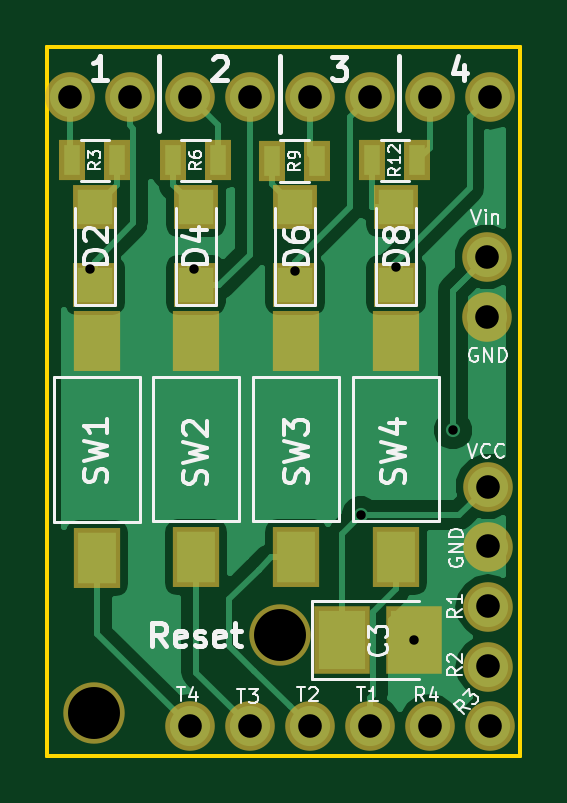
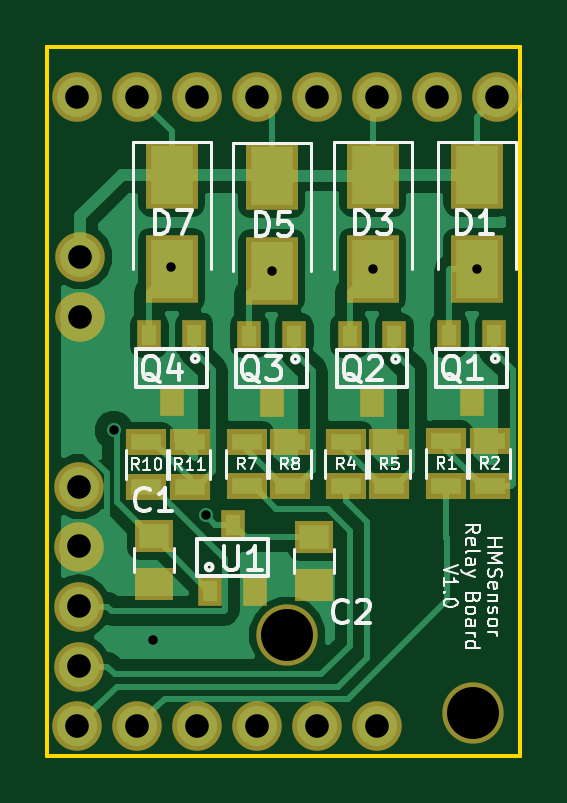
Circuit board: 11 layer files. Board 20.0 x 30.0 mm.
- bottom_copper: RelayBoard-B.Cu.gbl (29454 bytes)
- bottom_mask: RelayBoard-B.Mask.gbs (2316 bytes)
- paste: RelayBoard-B.Paste.gbp (1631 bytes)
- bottom_silk: RelayBoard-B.SilkS.gbo (24213 bytes)
- outline: RelayBoard-Edge.Cuts.gko (516 bytes)
- outline: RelayBoard-Edge.Cuts.gm1 (516 bytes)
- top_copper: RelayBoard-F.Cu.gtl (19404 bytes)
- top_mask: RelayBoard-F.Mask.gts (1837 bytes)
- paste: RelayBoard-F.Paste.gtp (1123 bytes)
- top_silk: RelayBoard-F.SilkS.gto (23627 bytes)
- drill: RelayBoard.drl (737 bytes)

=== bottom_copper: RelayBoard-B.Cu.gbl (29454 bytes, source omitted) ===
=== bottom_mask: RelayBoard-B.Mask.gbs ===
G04 #@! TF.FileFunction,Soldermask,Bot*
%FSLAX46Y46*%
G04 Gerber Fmt 4.6, Leading zero omitted, Abs format (unit mm)*
G04 Created by KiCad (PCBNEW 4.0.2-stable) date 08.08.2017 13:07:48*
%MOMM*%
G01*
G04 APERTURE LIST*
%ADD10C,0.100000*%
%ADD11C,2.100000*%
%ADD12O,2.100000X2.100000*%
%ADD13C,2.600000*%
%ADD14R,1.000000X1.300000*%
%ADD15R,1.650000X1.400000*%
%ADD16R,2.200000X2.900000*%
%ADD17R,1.700000X1.100000*%
G04 APERTURE END LIST*
D10*
D11*
X188595000Y-103886000D03*
D12*
X188595000Y-106426000D03*
D11*
X170942000Y-97104200D03*
D12*
X173482000Y-97104200D03*
X176022000Y-97104200D03*
X178562000Y-97104200D03*
X181102000Y-97104200D03*
X183642000Y-97104200D03*
X186182000Y-97104200D03*
X188722000Y-97104200D03*
D11*
X188658500Y-113601500D03*
D12*
X188658500Y-116141500D03*
X188658500Y-118681500D03*
X188658500Y-121221500D03*
D11*
X188722000Y-123761500D03*
D12*
X186182000Y-123761500D03*
X183642000Y-123761500D03*
X181102000Y-123761500D03*
X178562000Y-123761500D03*
X176022000Y-123761500D03*
D13*
X171958000Y-123190000D03*
X179832000Y-119888000D03*
D14*
X182143400Y-115211400D03*
X181193400Y-118011400D03*
X183093400Y-118011400D03*
D15*
X185470800Y-115713000D03*
X185470800Y-117713000D03*
X178689000Y-115751100D03*
X178689000Y-117751100D03*
D16*
X171805600Y-100412800D03*
X171805600Y-104412800D03*
D17*
X173101000Y-111673600D03*
X173101000Y-113573600D03*
X171272200Y-111673600D03*
X171272200Y-113573600D03*
D14*
X172034200Y-109985000D03*
X172984200Y-107185000D03*
X171084200Y-107185000D03*
D16*
X176225200Y-100412800D03*
X176225200Y-104412800D03*
X180492400Y-100463600D03*
X180492400Y-104463600D03*
X184734200Y-100412800D03*
X184734200Y-104412800D03*
D14*
X176250600Y-110010400D03*
X177200600Y-107210400D03*
X175300600Y-107210400D03*
X180492400Y-110010400D03*
X181442400Y-107210400D03*
X179542400Y-107210400D03*
X184734200Y-109985000D03*
X185684200Y-107185000D03*
X183784200Y-107185000D03*
D17*
X177368200Y-111699000D03*
X177368200Y-113599000D03*
X175514000Y-111699000D03*
X175514000Y-113599000D03*
X181559200Y-111699000D03*
X181559200Y-113599000D03*
X179730400Y-111699000D03*
X179730400Y-113599000D03*
X185801000Y-111724400D03*
X185801000Y-113624400D03*
X183972200Y-111724400D03*
X183972200Y-113624400D03*
M02*

=== paste: RelayBoard-B.Paste.gbp ===
G04 #@! TF.FileFunction,Paste,Bot*
%FSLAX46Y46*%
G04 Gerber Fmt 4.6, Leading zero omitted, Abs format (unit mm)*
G04 Created by KiCad (PCBNEW 4.0.2-stable) date 05.09.2017 20:58:13*
%MOMM*%
G01*
G04 APERTURE LIST*
%ADD10C,0.100000*%
%ADD11R,0.900000X0.600000*%
%ADD12R,1.250000X1.000000*%
%ADD13R,1.800000X2.500000*%
%ADD14R,1.300000X0.700000*%
%ADD15R,0.600000X0.900000*%
G04 APERTURE END LIST*
D10*
D11*
X183543400Y-116611400D03*
X180743400Y-115661400D03*
X180743400Y-117561400D03*
D12*
X185470800Y-115713000D03*
X185470800Y-117713000D03*
X178689000Y-115751100D03*
X178689000Y-117751100D03*
D13*
X171805600Y-100412800D03*
X171805600Y-104412800D03*
D14*
X173101000Y-111673600D03*
X173101000Y-113573600D03*
X171272200Y-111673600D03*
X171272200Y-113573600D03*
D15*
X172034200Y-109985000D03*
X172984200Y-107185000D03*
X171084200Y-107185000D03*
D13*
X176225200Y-100412800D03*
X176225200Y-104412800D03*
X180492400Y-100463600D03*
X180492400Y-104463600D03*
X184734200Y-100412800D03*
X184734200Y-104412800D03*
D15*
X176250600Y-110010400D03*
X177200600Y-107210400D03*
X175300600Y-107210400D03*
X180492400Y-110010400D03*
X181442400Y-107210400D03*
X179542400Y-107210400D03*
X184734200Y-109985000D03*
X185684200Y-107185000D03*
X183784200Y-107185000D03*
D14*
X177368200Y-111699000D03*
X177368200Y-113599000D03*
X175514000Y-111699000D03*
X175514000Y-113599000D03*
X181559200Y-111699000D03*
X181559200Y-113599000D03*
X179730400Y-111699000D03*
X179730400Y-113599000D03*
X185801000Y-111724400D03*
X185801000Y-113624400D03*
X183972200Y-111724400D03*
X183972200Y-113624400D03*
M02*

=== bottom_silk: RelayBoard-B.SilkS.gbo (24213 bytes, source omitted) ===
=== outline: RelayBoard-Edge.Cuts.gko ===
G04 #@! TF.FileFunction,Profile,NP*
%FSLAX46Y46*%
G04 Gerber Fmt 4.6, Leading zero omitted, Abs format (unit mm)*
G04 Created by KiCad (PCBNEW 4.0.2-stable) date 08.08.2017 13:03:16*
%MOMM*%
G01*
G04 APERTURE LIST*
%ADD10C,0.100000*%
%ADD11C,0.150000*%
G04 APERTURE END LIST*
D10*
D11*
X170000000Y-95000000D02*
X170000000Y-125000000D01*
X190000000Y-95000000D02*
X190000000Y-125000000D01*
X190000000Y-125000000D02*
X170000000Y-125000000D01*
X170000000Y-95000000D02*
X190000000Y-95000000D01*
M02*

=== outline: RelayBoard-Edge.Cuts.gm1 ===
G04 #@! TF.FileFunction,Profile,NP*
%FSLAX46Y46*%
G04 Gerber Fmt 4.6, Leading zero omitted, Abs format (unit mm)*
G04 Created by KiCad (PCBNEW 4.0.2-stable) date 08.08.2017 13:07:48*
%MOMM*%
G01*
G04 APERTURE LIST*
%ADD10C,0.100000*%
%ADD11C,0.150000*%
G04 APERTURE END LIST*
D10*
D11*
X170000000Y-95000000D02*
X170000000Y-125000000D01*
X190000000Y-95000000D02*
X190000000Y-125000000D01*
X190000000Y-125000000D02*
X170000000Y-125000000D01*
X170000000Y-95000000D02*
X190000000Y-95000000D01*
M02*

=== top_copper: RelayBoard-F.Cu.gtl (19404 bytes, source omitted) ===
=== top_mask: RelayBoard-F.Mask.gts ===
G04 #@! TF.FileFunction,Soldermask,Top*
%FSLAX46Y46*%
G04 Gerber Fmt 4.6, Leading zero omitted, Abs format (unit mm)*
G04 Created by KiCad (PCBNEW 4.0.2-stable) date 08.08.2017 13:07:48*
%MOMM*%
G01*
G04 APERTURE LIST*
%ADD10C,0.100000*%
%ADD11C,2.100000*%
%ADD12O,2.100000X2.100000*%
%ADD13C,2.600000*%
%ADD14R,2.000000X2.580000*%
%ADD15R,2.350000X2.900000*%
%ADD16R,1.900000X1.900000*%
%ADD17R,1.100000X1.700000*%
G04 APERTURE END LIST*
D10*
D11*
X188595000Y-103886000D03*
D12*
X188595000Y-106426000D03*
D11*
X170942000Y-97104200D03*
D12*
X173482000Y-97104200D03*
X176022000Y-97104200D03*
X178562000Y-97104200D03*
X181102000Y-97104200D03*
X183642000Y-97104200D03*
X186182000Y-97104200D03*
X188722000Y-97104200D03*
D11*
X188658500Y-113601500D03*
D12*
X188658500Y-116141500D03*
X188658500Y-118681500D03*
X188658500Y-121221500D03*
D11*
X188722000Y-123761500D03*
D12*
X186182000Y-123761500D03*
X183642000Y-123761500D03*
X181102000Y-123761500D03*
X178562000Y-123761500D03*
X176022000Y-123761500D03*
D13*
X171958000Y-123190000D03*
X179832000Y-119888000D03*
D14*
X172110400Y-116629400D03*
X172110400Y-107449400D03*
X176301400Y-116604000D03*
X176301400Y-107424000D03*
X180517800Y-116604000D03*
X180517800Y-107424000D03*
X184759600Y-116604000D03*
X184759600Y-107424000D03*
D15*
X182472600Y-120116600D03*
X185522600Y-120116600D03*
D16*
X172008800Y-101778800D03*
X172008800Y-105078800D03*
D17*
X171058800Y-99796600D03*
X172958800Y-99796600D03*
D16*
X176276000Y-101778800D03*
X176276000Y-105078800D03*
X180492400Y-101778800D03*
X180492400Y-105078800D03*
X184759600Y-101778800D03*
X184759600Y-105078800D03*
D17*
X177226000Y-99796600D03*
X175326000Y-99796600D03*
X181417000Y-99822000D03*
X179517000Y-99822000D03*
X185658800Y-99796600D03*
X183758800Y-99796600D03*
M02*

=== paste: RelayBoard-F.Paste.gtp ===
G04 #@! TF.FileFunction,Paste,Top*
%FSLAX46Y46*%
G04 Gerber Fmt 4.6, Leading zero omitted, Abs format (unit mm)*
G04 Created by KiCad (PCBNEW 4.0.2-stable) date 05.09.2017 20:58:13*
%MOMM*%
G01*
G04 APERTURE LIST*
%ADD10C,0.100000*%
%ADD11R,1.600000X2.180000*%
%ADD12R,1.950000X2.500000*%
%ADD13R,1.500000X1.500000*%
%ADD14R,0.700000X1.300000*%
G04 APERTURE END LIST*
D10*
D11*
X172110400Y-116629400D03*
X172110400Y-107449400D03*
X176301400Y-116604000D03*
X176301400Y-107424000D03*
X180517800Y-116604000D03*
X180517800Y-107424000D03*
X184759600Y-116604000D03*
X184759600Y-107424000D03*
D12*
X182472600Y-120116600D03*
X185522600Y-120116600D03*
D13*
X172008800Y-101778800D03*
X172008800Y-105078800D03*
D14*
X171058800Y-99796600D03*
X172958800Y-99796600D03*
D13*
X176276000Y-101778800D03*
X176276000Y-105078800D03*
X180492400Y-101778800D03*
X180492400Y-105078800D03*
X184759600Y-101778800D03*
X184759600Y-105078800D03*
D14*
X177226000Y-99796600D03*
X175326000Y-99796600D03*
X181417000Y-99822000D03*
X179517000Y-99822000D03*
X185658800Y-99796600D03*
X183758800Y-99796600D03*
M02*

=== top_silk: RelayBoard-F.SilkS.gto (23627 bytes, source omitted) ===
=== drill: RelayBoard.drl ===
M48
;DRILL file {KiCad 4.0.2-stable} date 08.08.2017 13:07:51
;FORMAT={-:-/ absolute / metric / decimal}
FMAT,2
METRIC,TZ
T1C0.400
T2C1.000
T3C2.200
%
G90
G05
M71
T1
X171.806Y-104.413
X176.225Y-104.413
X180.492Y-104.464
X183.274Y-114.821
X184.76Y-104.305
X185.523Y-120.117
X187.173Y-111.214
T2
X170.942Y-97.104
X173.482Y-97.104
X176.022Y-97.104
X176.022Y-123.761
X178.562Y-97.104
X178.562Y-123.761
X181.102Y-97.104
X181.102Y-123.761
X183.642Y-97.104
X183.642Y-123.761
X186.182Y-97.104
X186.182Y-123.761
X188.595Y-103.886
X188.595Y-106.426
X188.659Y-113.602
X188.659Y-116.141
X188.659Y-118.681
X188.659Y-121.221
X188.722Y-97.104
X188.722Y-123.761
T3
X171.958Y-123.19
X179.832Y-119.888
T0
M30

